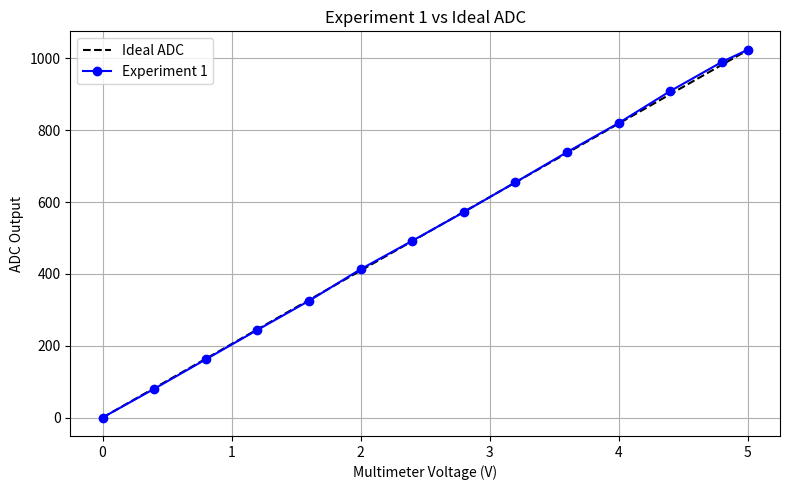
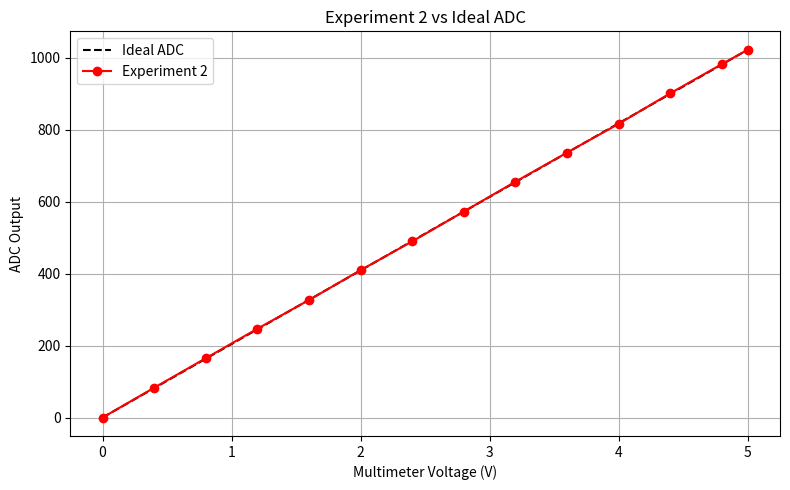
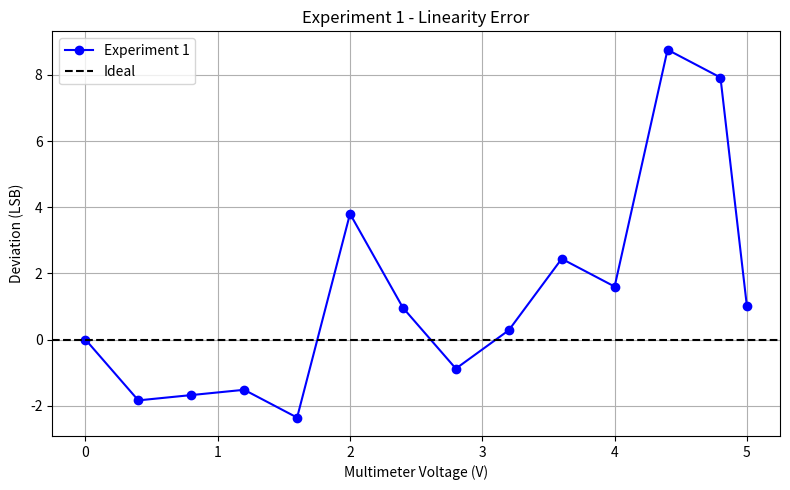
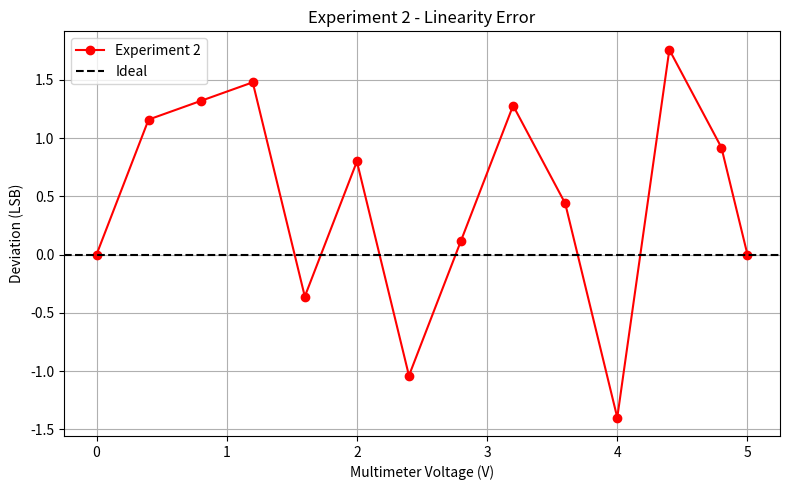
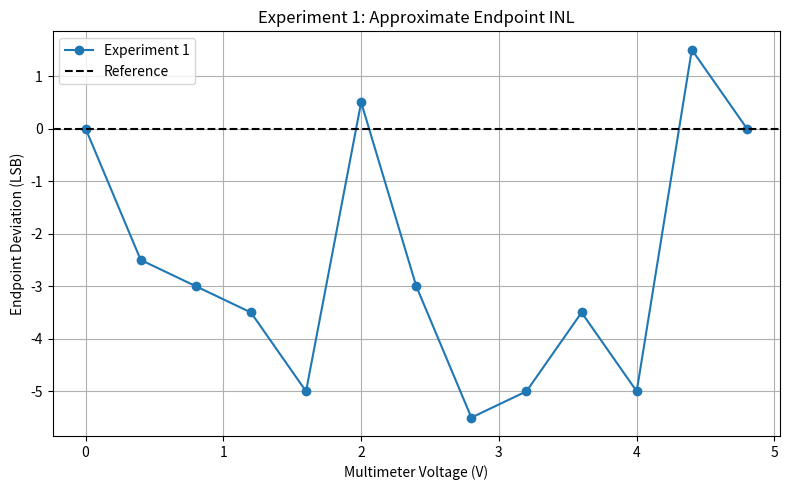
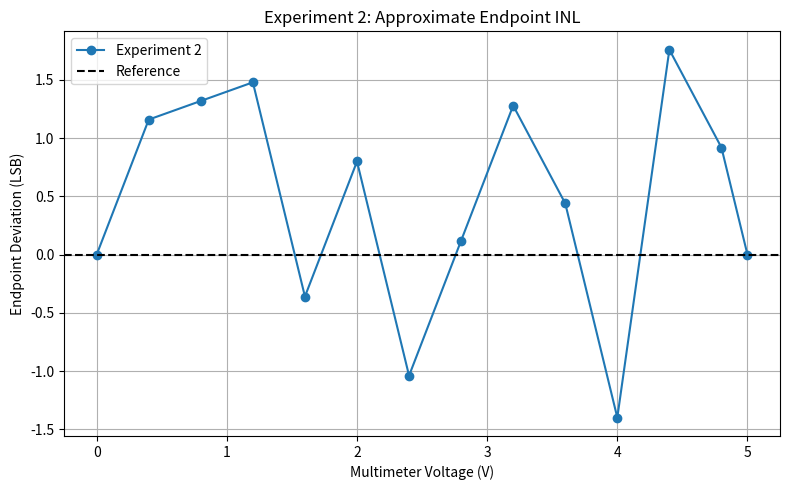

Write Python code to recreate these figures, in order.
#first install py prj2_analysis.py
#then run in Terminal: py prj2_analysis.py
import numpy as np
import matplotlib.pyplot as plt

# Measurement values
multimeter = np.array([
    0, 0.4, 0.8, 1.2, 1.6, 2.0, 2.4,
    2.8, 3.2, 3.6, 4.0, 4.4, 4.8, 5.0
])

experiment1 = np.array([
    0, 80, 162, 244, 325, 413, 492,
    572, 655, 739, 820, 909, 990, 1024
])

experiment2 = np.array([
    0, 83, 165, 247, 327, 410, 490,
    573, 656, 737, 817, 902, 983, 1023
])

# Ideal ADC values
ideal_adc = multimeter * 1023 / 5.0

# Figure 8 - Experiment 1
plt.figure(figsize=(8, 5))
plt.plot(multimeter, ideal_adc, "k--", label="Ideal ADC")
plt.plot(multimeter, experiment1, "bo-", label="Experiment 1")
plt.xlabel("Multimeter Voltage (V)")
plt.ylabel("ADC Output")
plt.title("Experiment 1 vs Ideal ADC")
plt.legend()
plt.grid(True)
plt.tight_layout()
plt.savefig("Figure8.png", dpi=300)

# Figure 9 - Experiment 2
plt.figure(figsize=(8, 5))
plt.plot(multimeter, ideal_adc, "k--", label="Ideal ADC")
plt.plot(multimeter, experiment2, "ro-", label="Experiment 2")
plt.xlabel("Multimeter Voltage (V)")
plt.ylabel("ADC Output")
plt.title("Experiment 2 vs Ideal ADC")
plt.legend()
plt.grid(True)
plt.tight_layout()
plt.savefig("Figure9.png", dpi=300)



# Calculate deviations from ideal ADC
error1 = experiment1 - ideal_adc
error2 = experiment2 - ideal_adc

# Figure 10 - Experiment 1 Linearity Error
plt.figure(figsize=(8, 5))
plt.plot(multimeter, error1, "bo-", label="Experiment 1")
plt.axhline(0, color="black", linestyle="--", label="Ideal")
plt.xlabel("Multimeter Voltage (V)")
plt.ylabel("Deviation (LSB)")
plt.title("Experiment 1 - Linearity Error")
plt.legend()
plt.grid(True)
plt.tight_layout()
plt.savefig("Figure10.png", dpi=300)

# Figure 11 - Experiment 2 Linearity Error
plt.figure(figsize=(8, 5))
plt.plot(multimeter, error2, "ro-", label="Experiment 2")
plt.axhline(0, color="black", linestyle="--", label="Ideal")
plt.xlabel("Multimeter Voltage (V)")
plt.ylabel("Deviation (LSB)")
plt.title("Experiment 2 - Linearity Error")
plt.legend()
plt.grid(True)
plt.tight_layout()
plt.savefig("Figure11.png", dpi=300)



# Approximate endpoint INL analysis

# Experiment 1: exclude invalid ADC value 1024
v1 = multimeter[:-1]
adc1 = experiment1[:-1]

# Endpoint reference lines
ref1 = adc1[0] + (
    (adc1[-1] - adc1[0]) /
    (v1[-1] - v1[0])
) * (v1 - v1[0])

ref2 = experiment2[0] + (
    (experiment2[-1] - experiment2[0]) /
    (multimeter[-1] - multimeter[0])
) * (multimeter - multimeter[0])

# Approximate INL at sampled points
inl1 = adc1 - ref1
inl2 = experiment2 - ref2

# Plot estimated endpoint INL
for number, voltage, inl in [
    (1, v1, inl1),
    (2, multimeter, inl2)
]:
    plt.figure(figsize=(8, 5))
    plt.plot(voltage, inl, "o-",
             label=f"Experiment {number}")
    plt.axhline(0, color="black",
                linestyle="--", label="Reference")
    plt.xlabel("Multimeter Voltage (V)")
    plt.ylabel("Endpoint Deviation (LSB)")
    plt.title(
        f"Experiment {number}: "
        "Approximate Endpoint INL"
    )
    plt.legend()
    plt.grid(True)
    plt.tight_layout()
    plt.savefig(
        f"Experiment{number}_Endpoint_INL.png",
        dpi=300
    )
    plt.show()

print("Experiment 1 max endpoint deviation:",
      np.max(np.abs(inl1)), "LSB")
print("Experiment 2 max endpoint deviation:",
      np.max(np.abs(inl2)), "LSB")


print("Both diagrams have been saved!")
plt.show()
